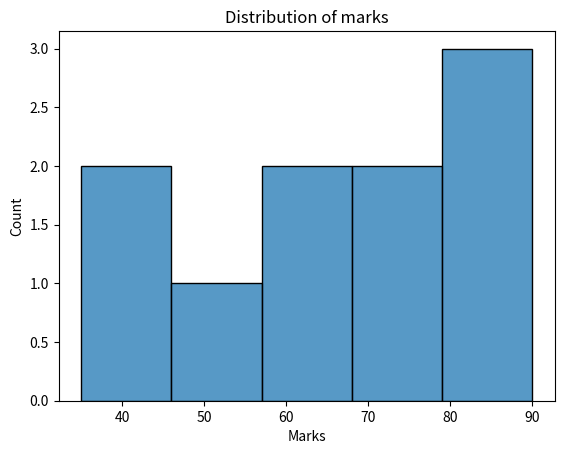

Generate this figure with matplotlib:
import seaborn as sns
import matplotlib.pyplot as plt
import pandas as pd

def main():
    Data = {
        "Marks" : [35,45,55,60,65,70,75,80,85,90]
    }

    df = pd.DataFrame(Data)

    sns.histplot(data=df, x="Marks")

    plt.title("Distribution of marks")
    plt.show()

if __name__ == "__main__":
    main()
